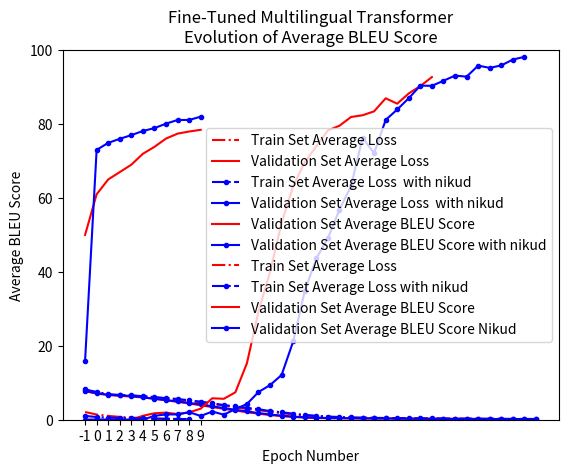

Here is the Python script that generated this plot:
# A script to generate plots for the 6.806 Final Paper.
import numpy as np
import matplotlib.pyplot as plt
import seaborn as sns


# Plot 1: Training loss evolution. Plot Test Loss and Training Loss over epoch.
# Show Loss for train and test sets 
"""Discussion points:
[redacted]
2. Write about how many words we have in our vocabulary. Number of sentences should be detailed in the dataset section.
3. Performance degrades if going through less training -- Some training is actually enough.
4. With nikud added in, show that performance degrades.
5. Show examples of word without nikkud and word with nikud, and then show the unicode for the words. Discuss how each menukad word is unique.
5a. Plot distribution of words (histogram, type).
6. Convergence is harder to achieve. But could more nuance be captured?
"""


####################
# PLOT LOSS EVOLUTION End-To-End Transformer.
####################
train_loss_per_token_40_epochs_no_nikkud =  np.array([8.098544120788574, 7.371527194976807, 6.843085289001465, 6.576930046081543, 6.490429878234863, 6.344634532928467, 6.100920677185059, 5.739053249359131, 5.405462265014648, 5.001719951629639, 4.578732967376709, 4.213589191436768, 3.8373141288757324, 3.343641519546509, 2.9117727279663086, 2.5898962020874023, 2.1500778198242188, 1.7482235431671143, 1.4291898012161255, 1.1625947952270508, 0.9552983641624451, 0.7544848322868347, 0.6238949298858643, 0.5515583753585815, 0.5021371841430664, 0.45032185316085815, 0.43675851821899414, 0.4040485918521881, 0.37284842133522034, 0.35043904185295105, 0.31745001673698425, 0.29175809025764465, 0.2778208553791046, 0.26275303959846497, 0.24529269337654114, 0.23393718898296356, 0.224114790558815, 0.21264834702014923, 0.20124097168445587, 0.19657033681869507])

test_loss_per_token_40_epochs_no_nikkud = np.array([7.7001, 7.0657, 6.7092, 6.4664, 6.2574, 6.0245, 5.6869, 5.2533, 4.849, 4.3897, 3.8981, 3.4195, 2.9512, 2.4723, 2.0385, 1.6358, 1.2633, 0.9698, 0.7406, 0.5789, 0.4687, 0.404, 0.3783, 0.3593, 0.3336, 0.3336, 0.3225, 0.3014, 0.2841, 0.2714, 0.2423, 0.2334, 0.2221, 0.2158, 0.2014, 0.1908, 0.1848, 0.1763, 0.1691, 0.164])

train_loss_per_token_40_epochs_yes_nikkud = np.array([8.2042, 7.4985, 6.8925, 6.7107, 6.6097, 6.3585, 6.1111, 5.8443, 5.6209, 5.2518, 4.8943, 4.4769, 3.9485, 3.6218, 3.2218, 2.8331, 2.3468, 2.0065, 1.6587, 1.291, 1.0737, 0.8606, 0.7271, 0.6153, 0.548, 0.5062, 0.4705, 0.4391, 0.3904, 0.3574, 0.3317, 0.3007, 0.2876, 0.2693, 0.2523, 0.2434, 0.2294, 0.2115, 0.2053, 0.1984])

test_loss_per_token_40_epochs_yes_nikkud = np.array([7.8213, 7.1851, 6.7371, 6.5782, 6.4329, 6.0502, 5.6678, 5.3152, 4.9431, 4.5429, 4.1274, 3.6461, 3.1383, 2.6958, 2.2366, 1.8082, 1.4178, 1.1076, 0.8406, 0.6554, 0.5342, 0.4722, 0.4283, 0.3952, 0.3829, 0.3574, 0.3389, 0.3118, 0.2893, 0.2727, 0.2549, 0.2401, 0.2254, 0.2172, 0.2071, 0.1972, 0.1849, 0.1768, 0.173, 0.1647])

plt.figure(0)
plt.plot(train_loss_per_token_40_epochs_no_nikkud, label="Train Set Average Loss ", color = "red", linestyle= "dashdot")
plt.plot(test_loss_per_token_40_epochs_no_nikkud, label="Validation Set Average Loss ", color = "red")

plt.plot(train_loss_per_token_40_epochs_yes_nikkud, label= "Train Set Average Loss  with nikud", marker = ".", linestyle= "dashdot", color = 'blue')
plt.plot(test_loss_per_token_40_epochs_yes_nikkud, label= "Validation Set Average Loss  with nikud", marker = ".", color = 'blue')
plt.legend()
plt.title("End-To-End Transformer\nEvolution of Average Loss")
plt.ylabel("Average Loss")
plt.xlabel("Epoch Number")
plt.show()

# print([float(i[30:][i[30:].find("tensor(")+7: i[30:].find("tensor(") + 13]) for i in  a.split("\n")])
# print([float(i[:][i[:].find("tensor(")+7: i[:].find("tensor(") + 13]) for i in  a.split("\n")])

####################
# PLOT BLEU EVOLUTION ETE Transformer.
####################

train_bleu_per_sample_31_epochs_no_nikkud = [0, 0, 0, 0, 0, 0.7441860465116279, 2.179401993355482, 1.2192691029900333, 3.2691029900332227, 4.504983388704319, 3.2325581395348837, 4.45514950166113, 8.09966777408638, 8.249169435215947, 18.737541528239202, 27.182724252491695, 45.86046511627907, 50.87375415282392, 65.68106312292359, 75.8671096345515, 81.40199335548172, 84.52159468438538, 90.27242524916943, 89.0299003322259, 90.30564784053156, 92.82392026578073, 93.80066445182725, 96.16611295681064, 96.35548172757476, 95.83720930232558, 97.04318936877077]


test_bleu_per_sample_31_epochs_no_nikkud = [0, 0, 0, 0, 0, 1.0664451827242525, 1.7475083056478404, 1.920265780730897, 1.5282392026578073, 1.9833887043189369, 2.990033222591362, 5.803986710963455, 5.657807308970099, 7.4186046511627906, 15.289036544850498, 29.308970099667775, 40.01328903654485, 53.30232558139535, 63.19601328903654, 69.7109634551495, 73.9734219269103, 78.265780730897, 79.53488372093024, 81.90697674418605, 82.37541528239203, 83.43853820598007, 86.96013289036544, 85.50830564784053, 88.29235880398672, 90.28571428571429, 92.71428571428571]

test_bleu_per_sample_31_epochs_yes_nikkud = [0, 0, 0, 0, 0, 0.009966777408637873, 1.0564784053156147, 1.435215946843854, 1.435215946843854, 2.046511627906977, 1.0166112956810631, 2.2059800664451825, 1.372093023255814, 2.877076411960133, 4.2425249169435215, 7.498338870431894, 9.362126245847175, 12.116279069767442, 21.182724252491695, 34.83720930232558, 43.63787375415282, 49.11295681063123, 56.79734219269103, 63.199335548172755, 76.25249169435216, 72.12956810631229, 81.11295681063123, 83.93687707641196, 87.00332225913621, 90.39202657807309, 90.3421926910299, 91.71428571428571, 93.10631229235881, 92.8172757475083, 95.80730897009967, 95.19601328903654, 95.86046511627907, 97.4485049833887, 98.17607973421927] 

train_bleu_score_yes_nikud = [0, 0, 0, 0, 0, 0.04318936877076412, 1.7242524916943522, 1.1362126245847175, 1.4186046511627908, 1.1096345514950166, 1.5249169435215948, 2.0199335548172757, 2.574750830564784, 3.4119601328903655, 3.338870431893688, 5.764119601328904, 10.192691029900333, 15.561461794019934, 27.58139534883721, 38.182724252491695, 50.388704318936874, 57.27574750830565, 66.15614617940199, 79.08305647840531, 80.50830564784053, 83.03654485049834, 90.05647840531562, 91.69102990033223, 94.734219269103, 94.62458471760797, 94.88704318936877, 95.94019933554817, 96.61461794019934, 97.32558139534883, 96.265780730897, 97.89368770764119, 98.46511627906976, 98.60132890365449, 98.30897009966777]

plt.figure(0)
# No nikud.
# plt.plot(train_bleu_per_sample_31_epochs_no_nikkud, label="Train Set Average BLEU Score", color = "red", linestyle="dashdot")
plt.plot(test_bleu_per_sample_31_epochs_no_nikkud, label="Validation Set Average BLEU Score", color = "red")
# Yes nikud.
plt.plot(test_bleu_per_sample_31_epochs_yes_nikkud, label="Validation Set Average BLEU Score with nikud", marker = ".", color = "blue")

# plt.plot(train_bleu_score_yes_nikud, label="Train Set Average BLEU Score with nikud", marker = ".", color = "blue", linestyle="dashdot")
# plt.plot(train_bleu_score_no_nikud)

plt.legend()
plt.title("End-To-End Transformer\nEvolution of Average BLEU Score")
plt.ylabel("Average BLEU Score")
plt.xlabel("Epoch Number")
plt.ylim(0,100)
plt.show()


####################
# PLOT LOSS EVOLUTION Fine-Tuned Multilingual Transformer.
####################

train_loss_per_epoch_no_nikkud = np.array([2.09, 1.4, 1.03, 0.77, 0.58954, 0.4400, 0.3348, 0.25202, 0.1925, 0.15188])

train_loss_per_epoch_yes_nikkud = np.array([1.05, 0.716779, 0.57706,  0.48, 0.4, 0.3414, 0.2882, 0.2427, 0.2034, 0.17227])

test_loss_per_token_40_epochs_yes_nikkud = np.array([])

plt.figure(0)
plt.plot(train_loss_per_epoch_no_nikkud, label="Train Set Average Loss", color = "red", linestyle= "dashdot")
# plt.plot(test_loss_per_token_40_epochs_no_nikkud, label="Validation Set Average Loss ", color = "red")

plt.plot(train_loss_per_epoch_yes_nikkud, label="Train Set Average Loss with nikud", color = 'blue', marker = ".", linestyle= "dashdot")
# plt.plot(test_loss_per_token_40_epochs_yes_nikkud, label="Validation Set Average Loss  with nikud", marker = ".", linestyle = "dashdot", color = 'blue')

plt.legend()
plt.title("Fine-Tuned Multilingual Transformer\nEvolution of Average Loss")
plt.ylabel("Average Loss")
plt.xlabel("Epoch Number")
plt.ylim(0, None)
plt.show()




####################
# PLOT BLEU EVOLUTION FTM Transformer.
####################

# First entry is without training.
test_bleu_no_nikkud_ftmt = np.array([0.50, 0.61, 0.65, 0.67, 0.69, 0.71955, 0.73831, 0.760705, 0.774, 0.7798, 0.784320])*100
test_bleu_yes_nikkud_ftmt = np.array([0.15948, 0.730, 0.74908, 0.76, 0.77, 0.7812, 0.789, 0.801, 0.811, 0.811, 0.82])*100



plt.figure(0)
plt.plot(test_bleu_no_nikkud_ftmt, label="Validation Set Average BLEU Score", color = "red")
plt.plot(test_bleu_yes_nikkud_ftmt, label="Validation Set Average BLEU Score Nikud", marker = ".", color = "blue")

plt.xticks([i for i in range(len(test_bleu_no_nikkud_ftmt))], [i-1 for i in range(len(test_bleu_no_nikkud_ftmt))])

# plt.plot((test_loss_per_token_40_epochs_no_nikkud * 100.0 / test_loss_per_token_40_epochs_no_nikkud.max())[:31], label="Validation Set Average Loss ", marker = ".", color = "red")


plt.legend()
plt.title("Fine-Tuned Multilingual Transformer\nEvolution of Average BLEU Score")
plt.ylabel("Average BLEU Score")
plt.xlabel("Epoch Number")
plt.ylim(0,100)
plt.show()

'''

בְּרֵאשִׁ֖ית בָּרָ֣א אֱלֹהִ֑ים אֵ֥ת הַשָּׁמַ֖יִם וְאֵ֥ת הָאָֽרֶץ
בראשית ברא אלהים את השמים ואת הארץ

הִנָּךְ יָפָה רַעְיָתִי, הִנָּךְ יָפָה עֵינַיִךְ יוֹנִים.

וְצִפִּיתָ אֹתוֹ, זָהָב טָהוֹר וְעָשִׂיתָ לּוֹ זֵר זָהָב, סָבִיב

דוד אוהב לאכול הרבה אוכל טעים

Comparison to nikud/nikud in model and in input text.
'''


'''
##########
FTMT Nikud:
##########

Orignal
בְּרֵאשִׁ֖ית בָּרָ֣א אֱלֹהִ֑ים אֵ֥ת הַשָּׁמַ֖יִם וְאֵ֥ת הָאָֽרֶץ
RESULT
הֶסְכֵּם אֶת בָּרָא הוּא אֱלֹהִים וְאֶת הַשָּׁמַיִם וְאֶת הָאָרֶץ

Orignal
בראשית ברא אלהים את השמים ואת הארץ
RESULT
בְּבַקָּשָׁה בָּהֶם אֱלִים הָיוּ וְהַשָּׁם

Orignal
הִנָּךְ יָפָה רַעְיָתִי, הִנָּךְ יָפָה עֵינַיִךְ יוֹנִים.
RESULT
רַעְיָתִי אֶת יָפָה הִנָּךְ יָפָה עֵינַיִךְ יוֹנִים

Orignal
הנך יפה רעיתי, הנך יפה עיניך יונים.
RESULT
מְקוֹמָם חֲבֵרוֹת חֲבֵרוֹת חֲבֵרוֹת חֲבֵרוֹת חֲבֵרוֹת

Orignal
וְצִפִּיתָ אֹתוֹ, זָהָב טָהוֹר וְעָשִׂיתָ לּוֹ זֵר זָהָב, סָבִיב
RESULT
וּתְצַפֶּה אוֹתוֹ מִזָּהָב טָהוֹר לוֹ וְתַעֲשֶׂה זָהָב זֵר מִסָּבִיב

Orignal
לַֽיהֹוָֽה נִזְבְּחָ֥ה נֵלְכָ֖ה אֹֽמְרִ֔ים אַתֶּ֣ם עַל כֵּן֙ נִרְפִּ֑ים אַתֶּ֖ם נִרְפִּ֥ים וַיֹּ֛אמֶר
RESULT
לַיהוה קָרְבָּנוֹת וְנַקְרִיב נֵלֵךְ אוֹמְרִים אַתֶּם לָכֵן בַּטְלָנִים בַּטְלָנִים אַתֶּם לָהֶם אָמַר

Orignal
ליהוה נזבחה נלכה אמרים אתם על כן נרפים אתם נרפים ויאמר
RESULT
לַיהוה נַקֵּל נַקֵּל כְּשֶׁאָמְרוּ נַקֵּל כְּשֶׁאָמְרוּ

Orignal
הָהָר הַגָּדוֹל הוּא הָהָר הֲכִי גָּבוֹהַּ
RESULT
הָהָר הַגָּדוֹל הוּא הָהָר הֲרֵי גָּבוֹהּ

Orignal
ההר הגדול הוא ההר הכי גבוה
RESULT
הַבֵּן בַּעַל הַבֵּן בַּעַל הוּא

Orignal
יֵשׁ לִי כֶּלֶב מָהִיר מְאוֹד
RESULT
כֶּלֶב לִי יֵשׁ מָהִיר מְאוֹד

Orignal
יש לי כלב מהיר מאוד
RESULT
בְּהֵמָה זֶה בְּכָךְ

##########
Fine-Tuned Multilingual Transformer
##########

Orignal
בְּרֵאשִׁ֖ית בָּרָ֣א אֱלֹהִ֑ים אֵ֥ת הַשָּׁמַ֖יִם וְאֵ֥ת הָאָֽרֶץ
RESULT
הבהמות באותן העולות באותן העולות באותן העולות באותן העולות באותן העולות באותן העולות באותן העולות באותן העולות באותן העולות באותן העולות באותן העולות באותן

Orignal
בראשית ברא אלהים את השמים ואת הארץ
RESULT
בהתחלה ברא אלהים השמים את הארץ ואת

Orignal
הִנָּךְ יָפָה רַעְיָתִי, הִנָּךְ יָפָה עֵינַיִךְ יוֹנִים.
RESULT
יפאה היין שפיכת רעיונותי את יפוך היין שפיכת יפאה היין שפיכת את יפוך הוא שלך היין שפיכת

Orignal
הנך יפה רעיתי, הנך יפה עיניך יונים.
RESULT
יפה רעיתי יפה עיניך יונים

Orignal
וְצִפִּיתָ אֹתוֹ, זָהָב טָהוֹר וְעָשִׂיתָ לּוֹ זֵר זָהָב, סָבִיב
RESULT
וצבאיהם אצלי אצלי אצלי אצלי אצלי אצלי אצלי אצלי אצלי אצלי אצלי אצלי אצלי אצלי אצלי אצלי אצלי אצלי אצלי

Orignal
לַֽיהֹוָֽה נִזְבְּחָ֥ה נֵלְכָ֖ה אֹֽמְרִ֔ים אַתֶּ֣ם עַל כֵּן֙ נִרְפִּ֑ים אַתֶּ֖ם נִרְפִּ֥ים וַיֹּ֛אמֶר
RESULT
ואלו בקודש יגרום שלא כדי תבואה נתחלקו ואלו בקודש יגרום שלא כדי בקודש יגרום שלא כדי בקודש יגרום שלא כדי בקודש יגרום שלא כדי בקודש יגרום שלא כדי בקודש יגרום שלא כדי בקודש יגרום שלא כדי בקודש יגרום שלא כדי בקודש יגרום שלא כדי בקודש יגרום שלא כדי בקודש יגרום שלא כדי בקודש יגרום שלא כדי בקודש יגרום שלא כדי בקודש יגרום שלא כדי בקודש יגרום שלא כדי בקודש יגרום שלא כדי בקודש יגרום שלא כדי בקודש יגרום שלא כדי בקודש

Orignal
ליהוה נזבחה נלכה אמרים אתם על כן נרפים אתם נרפים ויאמר
RESULT
ליהוה קרבנות ונקריב נלך אומרים אתם לכן בטלנים בטלנים אתם להם אמר

Orignal
הָהָר הַגָּדוֹל הוּא הָהָר הֲכִי גָּבוֹהַּ
RESULT
הכהן הכהן הכהן הכהן הכהן הכהן הכהן

Orignal
ההר הגדול הוא ההר הכי גבוה
RESULT
הגדול ההר הוא הגבוהה ההר

Orignal
יֵשׁ לִי כֶּלֶב מָהִיר מְאוֹד
RESULT
יאבד שלא כדי השכיבה אבן עם מאויב שאינו מי

Orignal
יש לי כלב מהיר מאוד
RESULT
כלב לי יש מאוד מהיר


##########
ETET Plain
##########

Original
 בְּרֵאשִׁ֖ית בָּרָ֣א אֱלֹהִ֑ים אֵ֥ת הַשָּׁמַ֖יִם וְאֵ֥ת הָאָֽרֶץ
Translation: None

Original
 בראשית ברא אלהים את השמים ואת הארץ
Pred Translation:	SOS לחלקים אותה ויחלק מהעור הארץ ואת הארץ ואת הארץ ואת הארץ ואת 

Original
 הִנָּךְ יָפָה רַעְיָתִי, הִנָּךְ יָפָה עֵינַיִךְ יוֹנִים.
Translation: None

Original
 הנך יפה רעיתי, הנך יפה עיניך יונים.
Translation: None

Original
 וְצִפִּיתָ אֹתוֹ, זָהָב טָהוֹר וְעָשִׂיתָ לּוֹ זֵר זָהָב, סָבִיב
Translation: None

Original
 לַֽיהֹוָֽה נִזְבְּחָ֥ה נֵלְכָ֖ה אֹֽמְרִ֔ים אַתֶּ֣ם עַל כֵּן֙ נִרְפִּ֑ים אַתֶּ֖ם נִרְפִּ֥ים וַיֹּ֛אמֶר
Translation: None

Original
 ליהוה נזבחה נלכה אמרים אתם על כן נרפים אתם נרפים ויאמר
Pred Translation:	SOS ליהוה קרבנות ונקריב נלך אומרים אתם לכן בטלנים הם להם אמר 

Original
 הָהָר הַגָּדוֹל הוּא הָהָר הֲכִי גָּבוֹהַּ
Translation: None

Original
 ההר הגדול הוא ההר הכי גבוה
Translation: None

Original
 יֵשׁ לִי כֶּלֶב מָהִיר מְאוֹד
Translation: None

Original
 יש לי כלב מהיר מאוד
Translation: None

Original
 ממוכן כדבר המלך ויעש והשרים המלך בעיני הדבר וייטב
Pred Translation:	SOS ממוכן כדברי עשה והמלך והשרים המלך בעיני טוב נראה הרעיון 

##########
ETET Nikud
##########
Original
 בְּרֵאשִׁ֖ית בָּרָ֣א אֱלֹהִ֑ים אֵ֥ת הַשָּׁמַ֖יִם וְאֵ֥ת הָאָֽרֶץ
Pred Translation:	SOS הַחַטָּאת אֶת פַּר אֶת וְיִשְׁחַט מִשְׁפַּחְתּוֹ וְעַל עַצְמוֹ עַל וִיכַפֵּר הָאָרֶץ אֶת יַגִּישׁ 

Original
 בראשית ברא אלהים את השמים ואת הארץ
Translation: None

Original
 הִנָּךְ יָפָה רַעְיָתִי, הִנָּךְ יָפָה עֵינַיִךְ יוֹנִים.
Translation: None

Original
 הנך יפה רעיתי, הנך יפה עיניך יונים.
Translation: None

Original
 וְצִפִּיתָ אֹתוֹ, זָהָב טָהוֹר וְעָשִׂיתָ לּוֹ זֵר זָהָב, סָבִיב
Translation: None

Original
 לַֽיהֹוָֽה נִזְבְּחָ֥ה נֵלְכָ֖ה אֹֽמְרִ֔ים אַתֶּ֣ם עַל כֵּן֙ נִרְפִּ֑ים אַתֶּ֖ם נִרְפִּ֥ים וַיֹּ֛אמֶר
Pred Translation:	SOS לַיהוה קָרְבָּנוֹת וְנַקְרִיב נֵלֵךְ אוֹמְרִים אַתֶּם לָכֵן בַּטְלָנִים בַּטְלָנִים הֵם כִּי בָּנִים בַּטְלָנִים הֵם 

Original
 ליהוה נזבחה נלכה אמרים אתם על כן נרפים אתם נרפים ויאמר
Translation: None

Original
 הָהָר הַגָּדוֹל הוּא הָהָר הֲכִי גָּבוֹהַּ
Translation: None

Original
 ההר הגדול הוא ההר הכי גבוה
Translation: None

Original
 יֵשׁ לִי כֶּלֶב מָהִיר מְאוֹד
Translation: None

Original
 יש לי כלב מהיר מאוד
Translation: None

Original
 ממוכן כדבר המלך ויעש והשרים המלך בעיני הדבר וייטב
Translation: None
'''
